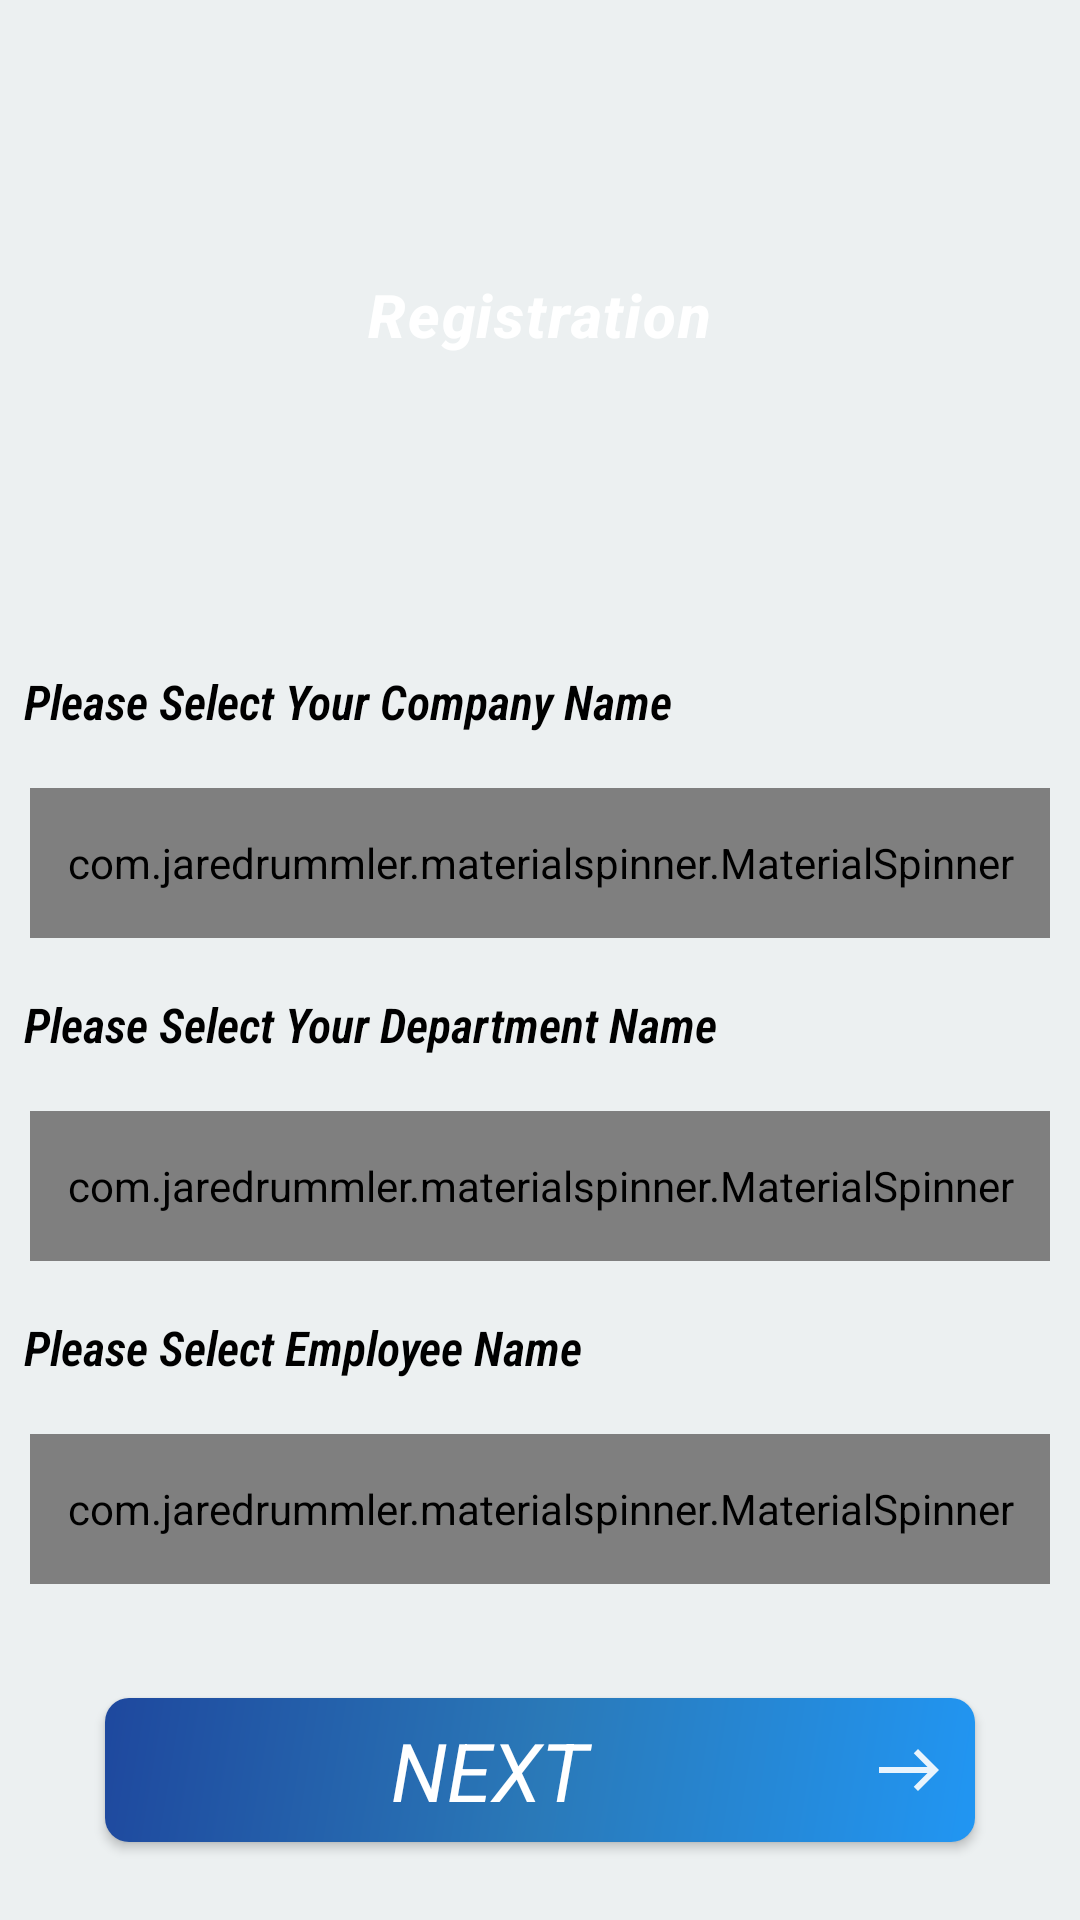

Android layout source for this screen:
<!-- AndroidManifest.xml: application theme AppTheme -->
<!-- res/layout/content_main.xml -->
<?xml version="1.0" encoding="utf-8"?>
<layout xmlns:android="http://schemas.android.com/apk/res/android"
    xmlns:app="http://schemas.android.com/apk/res-auto"
    xmlns:tools="http://schemas.android.com/tools">
    <data>
        <variable
            name="mainActivity"
            type="com.zkteco.silkiddemo.activity.MainActivity" />
    </data>

        <RelativeLayout
            android:layout_width="match_parent"
            android:layout_height="match_parent"
            android:orientation="vertical"
            app:layout_behavior="@string/appbar_scrolling_view_behavior"
            tools:context=".MainActivity"
            android:background="#ECF0F1"
            tools:showIn="@layout/activity_main">

            <LinearLayout
                android:id="@+id/topPanel"
                android:layout_width="match_parent"
                android:layout_height="210dp"
                android:layout_gravity="center"
                android:background="@drawable/blue_bg"
                android:gravity="center"
                android:orientation="horizontal">


                <TextView
                    android:layout_width="wrap_content"
                    android:layout_height="wrap_content"
                    android:fontFamily="sans-serif-medium"
                    android:letterSpacing="0.03"
                    android:text="Registration"
                    android:textColor="#FFFFFF"
                    android:textSize="20dp"
                    android:textStyle="bold|italic" />

            </LinearLayout>



            <LinearLayout
                android:layout_width="match_parent"
                android:layout_height="match_parent"
                android:layout_below="@+id/topPanel"
                android:layout_marginTop="5dp"
                android:orientation="vertical">

                <LinearLayout
                    android:layout_width="match_parent"
                    android:layout_height="wrap_content"
                    android:orientation="vertical">

                    <TextView
                        android:layout_width="wrap_content"
                        android:layout_height="wrap_content"
                        android:text="Please Select Your Company Name"
                        android:textStyle="bold|italic"
                        android:fontFamily="sans-serif-condensed-light"
                        android:layout_margin="8dp"
                        android:textColor="@color/BlackColor"
                        android:textSize="16dp" />

                    <LinearLayout
                        android:layout_width="match_parent"
                        android:layout_height="wrap_content"
                        android:layout_margin="10dp"
                        android:orientation="vertical">

                        <com.jaredrummler.materialspinner.MaterialSpinner
                            android:id="@+id/companySpinner"
                            android:layout_width="match_parent"
                            android:textAlignment="center"
                            android:textSize="17dp"
                            android:textColor="#2471A3"
                            app:ms_arrow_tint="@color/BlackColor"
                            android:textStyle="bold|italic"
                            android:textColorHint="#2471A3"
                            android:fontFamily="sans-serif-medium"
                            android:hint="Company Name"
                            android:layout_height="50dp"/>

                    </LinearLayout>



                </LinearLayout>

                 <LinearLayout
                    android:layout_width="match_parent"
                    android:layout_height="wrap_content"
                    android:orientation="vertical">

                    <TextView
                        android:layout_width="wrap_content"
                        android:layout_height="wrap_content"
                        android:text="Please Select Your Department Name"
                        android:textStyle="bold|italic"
                        android:fontFamily="sans-serif-condensed-light"
                        android:layout_margin="8dp"
                        android:textColor="@color/BlackColor"
                        android:textSize="16dp" />

                     <LinearLayout
                         android:layout_width="match_parent"
                         android:layout_height="wrap_content"
                         android:layout_margin="10dp"
                         android:orientation="vertical">

                <com.jaredrummler.materialspinner.MaterialSpinner
                    android:id="@+id/departmentSpinner"
                    android:layout_width="match_parent"
                    android:textSize="17dp"
                    android:textColor="#2471A3"
                    android:textStyle="bold|italic"
                    android:textColorHint="#2471A3"
                    android:fontFamily="sans-serif-medium"
                    android:textAlignment="center"
                    app:ms_arrow_tint="@color/BlackColor"
                    android:hint="Department Name"
                    android:layout_height="50dp"/>

                     </LinearLayout>

                 </LinearLayout>

                 <LinearLayout
                    android:layout_width="match_parent"
                    android:layout_height="wrap_content"
                    android:orientation="vertical">

                    <TextView
                        android:layout_width="wrap_content"
                        android:layout_height="wrap_content"
                        android:text="Please Select Employee Name"
                        android:textStyle="bold|italic"
                        android:fontFamily="sans-serif-condensed-light"
                        android:layout_margin="8dp"
                        android:textColor="@color/BlackColor"
                        android:textSize="16dp" />

                     <LinearLayout
                         android:layout_width="match_parent"
                         android:layout_height="wrap_content"
                         android:layout_margin="10dp"
                         android:orientation="vertical">

                <com.jaredrummler.materialspinner.MaterialSpinner
                    android:id="@+id/dataSpinner"
                    android:layout_width="match_parent"
                    android:textAlignment="center"
                    android:textSize="17dp"
                    android:textColor="#2471A3"
                    android:textStyle="bold|italic"
                    android:textColorHint="#2471A3"
                    app:ms_arrow_tint="@color/BlackColor"
                    android:fontFamily="sans-serif-medium"
                    android:hint="No Employee Found"
                    android:layout_height="50dp"/>

                     </LinearLayout>

                 </LinearLayout>

                <TextView
                    android:layout_width="wrap_content"
                    android:layout_height="wrap_content"
                    android:layout_gravity="center"
                    android:layout_marginStart="50dp"
                    android:layout_marginTop="30dp"
                    android:layout_marginEnd="50dp"
                    android:layout_marginBottom="50dp"
                    android:fontFamily="sans-serif-condensed-medium"
                    android:text="Please Select all required Fill then go to new page and press your finger in the ZKTeco FingerPrint Sensor !"
                    android:textColor="@color/BlackColor"
                    android:textSize="17dp"
                    android:textStyle="bold|italic" />


                </LinearLayout>


            <LinearLayout
                android:layout_width="match_parent"
                android:layout_height="100dp"
                android:layout_alignParentBottom="true"
                android:gravity="center"
                android:orientation="horizontal">


                <androidx.appcompat.widget.AppCompatButton
                    android:id="@+id/goNext"
                    android:layout_width="match_parent"
                    android:layout_height="wrap_content"
                    android:layout_gravity="center"
                    android:layout_marginLeft="35dp"
                    android:layout_marginRight="35dp"
                    android:paddingEnd="10dp"
                    android:paddingRight="10dp"
                    android:background="@drawable/roundedbutton"
                    android:drawableEnd="@drawable/ic_baseline_east_24"
                    android:fontFamily="sans-serif-thin"
                    android:text="Next"
                    android:textColor="@color/WhiteColor"
                    android:textSize="27dp"
                    android:textStyle="bold|italic" />


            </LinearLayout>




        </RelativeLayout>

</layout>
<!-- res/layout/activity_main.xml (included above) -->
<?xml version="1.0" encoding="utf-8"?>
<layout  xmlns:android="http://schemas.android.com/apk/res/android"
    xmlns:app="http://schemas.android.com/apk/res-auto"
    xmlns:tools="http://schemas.android.com/tools">
    <data>
        <variable
            name="mainActivity"
            type="com.zkteco.silkiddemo.activity.MainActivity" />
    </data>

    <androidx.coordinatorlayout.widget.CoordinatorLayout
        android:layout_width="match_parent"
        android:layout_height="match_parent"
        android:fitsSystemWindows="true"
        tools:context=".MainActivity">

        <com.google.android.material.appbar.AppBarLayout
            android:layout_width="match_parent"
            android:layout_height="wrap_content"
            android:visibility="gone"
            android:theme="@style/AppTheme.AppBarOverlay">

            <androidx.appcompat.widget.Toolbar
                android:id="@+id/toolbar"
                android:layout_width="match_parent"
                android:layout_height="?attr/actionBarSize"
                android:background="?attr/colorPrimary"
                app:popupTheme="@style/AppTheme.PopupOverlay" />

        </com.google.android.material.appbar.AppBarLayout>

        <include layout="@layout/content_main" />

        <com.google.android.material.floatingactionbutton.FloatingActionButton
            android:id="@+id/fab"
            android:layout_width="wrap_content"
            android:layout_height="wrap_content"
            android:visibility="gone"
            android:layout_gravity="bottom|end"
            android:layout_margin="@dimen/fab_margin"
            android:src="@android:drawable/ic_dialog_email" />

    </androidx.coordinatorlayout.widget.CoordinatorLayout>
</layout>
<!-- resources referenced by this layout -->
<resources>
  <color name="BlackColor">#000000</color>
  <color name="WhiteColor">#FFFFFF</color>
  <!-- drawable ic_baseline_east_24 (drawable) -->
  <vector android:alpha="0.9" android:height="24dp" android:tint="#FFFFFF"
      android:viewportHeight="24" android:viewportWidth="24"
      android:width="24dp" xmlns:android="http://schemas.android.com/apk/res/android">
      <path android:fillColor="@android:color/white" android:pathData="M15,5l-1.41,1.41L18.17,11H2V13h16.17l-4.59,4.59L15,19l7,-7L15,5z"/>
  </vector>
  <!-- drawable roundedbutton (drawable) -->
  <?xml version="1.0" encoding="utf-8"?>
  <shape xmlns:android="http://schemas.android.com/apk/res/android"
      android:shape="rectangle">
      <solid android:color="#2980B9" />
      <corners android:bottomRightRadius="8dp"
          android:bottomLeftRadius="8dp"
          android:topRightRadius="8dp"
          android:topLeftRadius="8dp"/>
  
      <gradient
          android:angle="135"
          android:centerColor="#2A79B8"
          android:endColor="#1E489E"
          android:startColor="#2196F3"
          android:type="linear" />
  </shape>
  <style name="AppTheme.AppBarOverlay" parent="ThemeOverlay.AppCompat.Dark.ActionBar" />
  <style name="AppTheme.PopupOverlay" parent="ThemeOverlay.AppCompat.Light" />
  <style name="AppTheme" parent="Theme.AppCompat.Light.DarkActionBar">
          
          <item name="colorPrimary">@color/colorPrimary</item>
          <item name="colorPrimaryDark">@color/colorPrimaryDark</item>
          <item name="colorAccent">@color/colorAccent</item>
      </style>
  <color name="colorPrimary">#3F51B5</color>
  <color name="colorPrimaryDark">#303F9F</color>
  <color name="colorAccent">#FF4081</color>
</resources>
